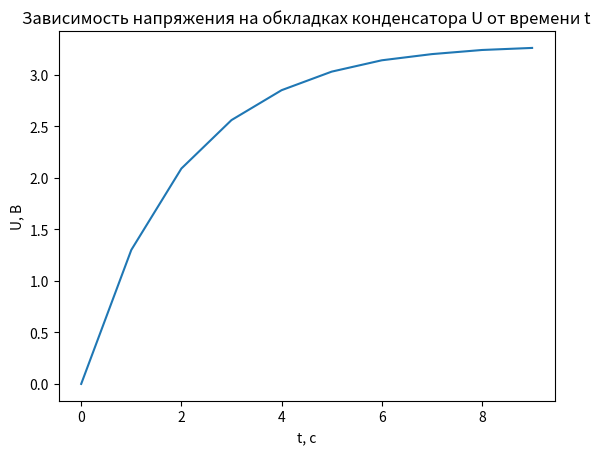

Source code (Python):
import matplotlib.pyplot as plt

voltage = [0.0, 1.3, 2.09, 2.56, 2.85, 3.03, 3.14, 3.2, 3.24, 3.26]

with open('data.txt', 'w') as outfile:
    plt.plot(voltage)
    plt.xlabel('t, с')
    plt.ylabel('U, В')
    plt.title('Зависимость напряжения на обкладках конденсатора U от времени t')
    plt.pause(0.05)
    plt.show()
    
    str_voltage = [str(u) for u in voltage]
    out = '\n'.join(str_voltage)
    outfile.write(out)
